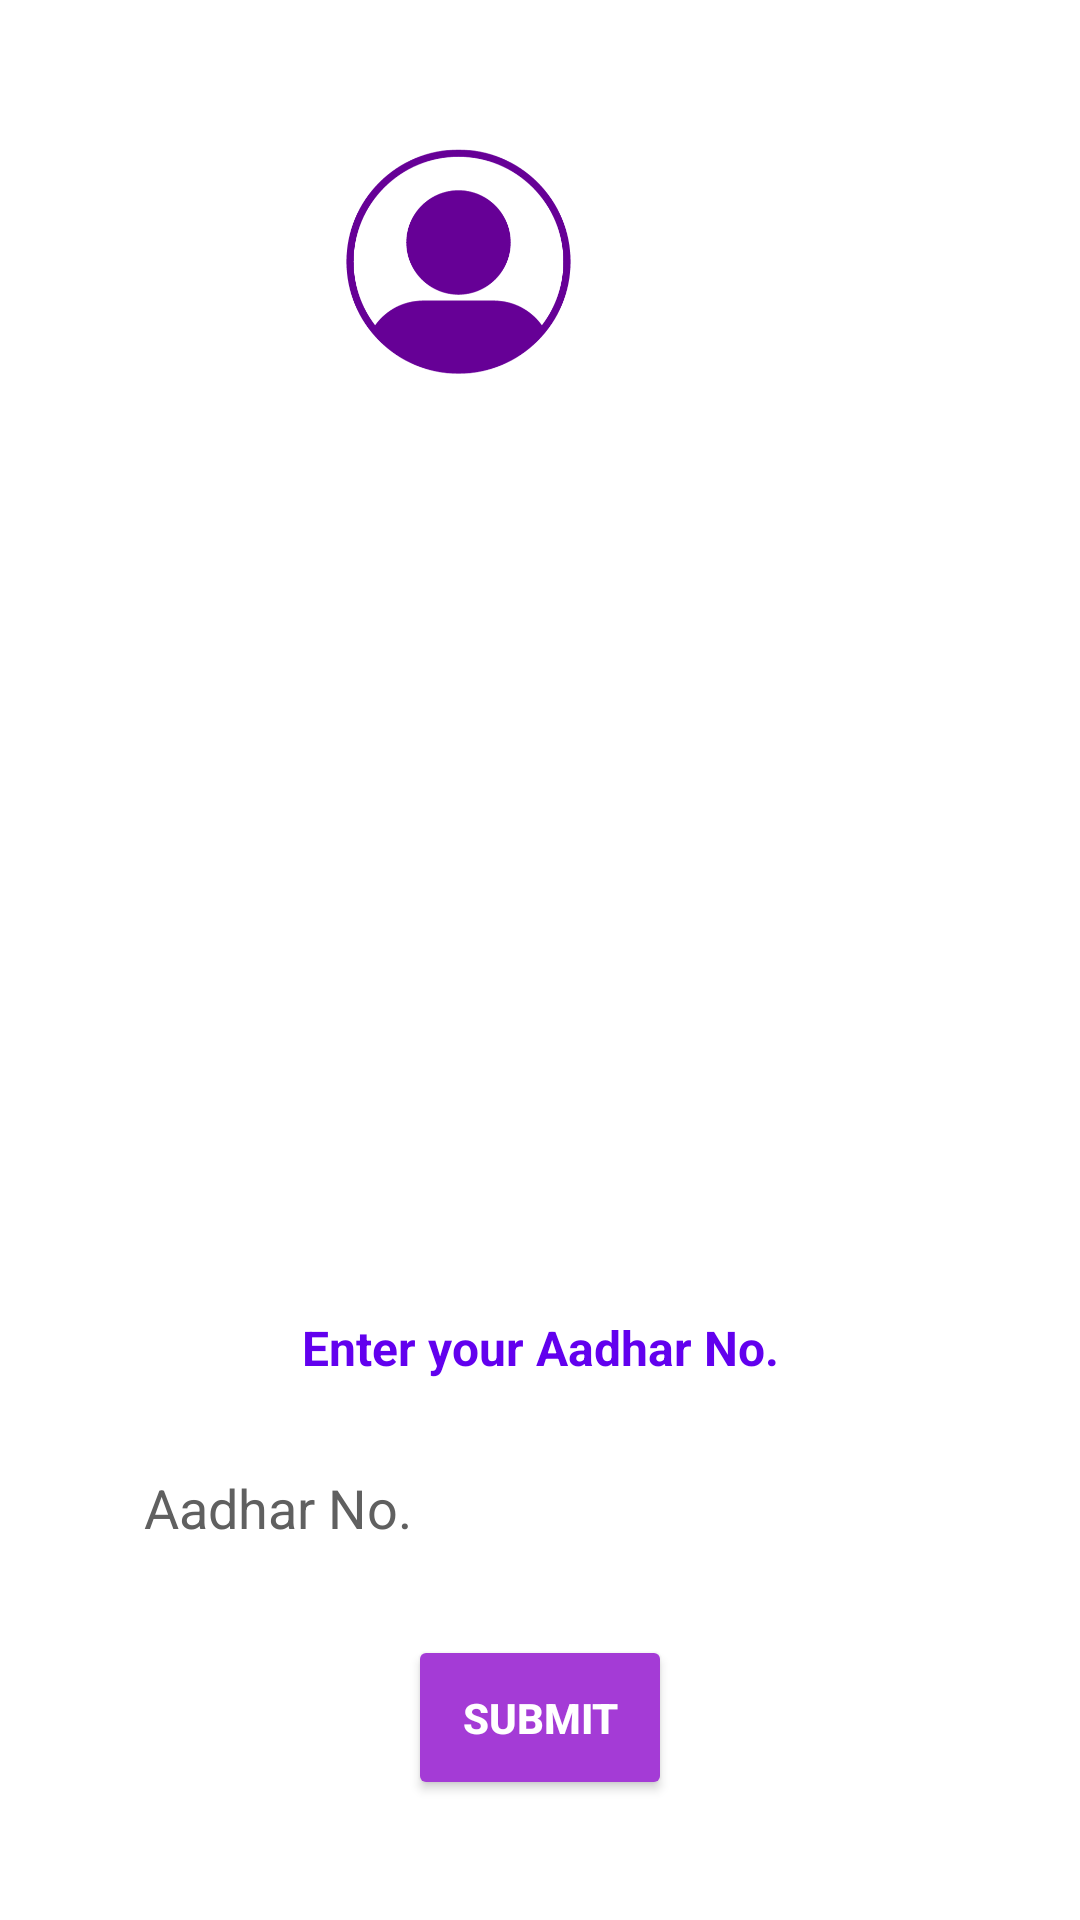

Produce the Android XML layout that renders to this screen, including the resource entries it uses.
<!-- AndroidManifest.xml: application theme Theme.Pedal -->
<!-- res/layout/activity_aadhar.xml -->
<?xml version="1.0" encoding="utf-8"?>
<androidx.constraintlayout.widget.ConstraintLayout xmlns:android="http://schemas.android.com/apk/res/android"
    xmlns:app="http://schemas.android.com/apk/res-auto"
    xmlns:tools="http://schemas.android.com/tools"
    android:layout_width="match_parent"
    android:layout_height="match_parent"
    android:background="@color/white"
    tools:context=".PhoneActivity">

    <EditText
        android:id="@+id/phoneEditTextNumber"
        android:layout_width="0dp"
        android:layout_height="45dp"
        android:layout_marginStart="32dp"
        android:layout_marginEnd="32dp"
        android:layout_marginBottom="20dp"
        android:autofillHints="******"
        android:background="@drawable/edit_text_bg"
        android:ems="10"
        android:hint="@string/aadhar_no"
        android:inputType="number"
        android:paddingStart="16dp"
        android:textColor="@color/black"
        android:textColorHint="#606060"
        app:layout_constraintBottom_toTopOf="@+id/submitBtn"
        app:layout_constraintEnd_toEndOf="parent"
        app:layout_constraintHorizontal_bias="0.0"
        app:layout_constraintStart_toStartOf="parent"
        tools:ignore="TextFields" />

    <Button
        android:id="@+id/submitBtn"
        android:layout_width="wrap_content"
        android:layout_height="55dp"
        android:layout_marginBottom="40dp"
        android:backgroundTint="#A43BD6"
        android:text="@string/submit"
        android:textColor="@color/white"
        android:textStyle="bold"
        app:layout_constraintBottom_toBottomOf="parent"
        app:layout_constraintEnd_toEndOf="parent"
        app:layout_constraintHorizontal_bias="0.5"
        app:layout_constraintStart_toStartOf="parent" />

    <TextView
        android:id="@+id/textViewn2"
        android:layout_width="wrap_content"
        android:layout_height="wrap_content"
        android:layout_marginBottom="20dp"
        android:text="@string/enter_your_aadhar_no"
        android:textColor="@color/design_default_color_primary"
        android:textSize="16sp"
        android:textStyle="bold"
        app:layout_constraintBottom_toTopOf="@+id/phoneEditTextNumber"
        app:layout_constraintEnd_toEndOf="parent"
        app:layout_constraintStart_toStartOf="parent"
        tools:ignore="MissingConstraints" />

    <ImageView
        android:id="@+id/imageView"
        android:layout_width="415dp"
        android:layout_height="332dp"
        android:contentDescription="@string/aadhar_no_img"
        app:layout_constraintBottom_toTopOf="@+id/textViewn2"
        app:layout_constraintEnd_toEndOf="parent"
        app:layout_constraintHorizontal_bias="1.0"
        app:layout_constraintStart_toStartOf="parent"
        app:layout_constraintTop_toTopOf="parent"
        app:layout_constraintVertical_bias="0.0"
        app:srcCompat="@drawable/aadharcard" />

</androidx.constraintlayout.widget.ConstraintLayout>
<!-- resources referenced by this layout -->
<resources>
  <!-- drawable aadharcard: png bitmap (drawable, 37623 bytes) -->
  <!-- drawable edit_text_bg (drawable) -->
  <?xml version="1.0" encoding="utf-8"?>
  <shape xmlns:android="http://schemas.android.com/apk/res/android">
  
      <solid android:color="@color/material_dynamic_tertiary100"/>
      <corners android:radius="8dp"/>
  </shape>
  <string name="aadhar_no">Aadhar No.</string>
  <string name="aadhar_no_img">Aadhar No</string>
  <string name="enter_your_aadhar_no">Enter your Aadhar No.</string>
  <string name="submit">SUBMIT</string>
  <style name="Theme.Pedal" parent="Base.Theme.Pedal" />
  <style name="Base.Theme.Pedal" parent="Theme.Material3.DayNight.NoActionBar">
          
          
      </style>
  <!-- not gathered from this repository: default colours our renderer supplied (Android Studio template values) -->
  <color name="black">#FF000000</color>
  <color name="white">#FFFFFFFF</color>
</resources>
